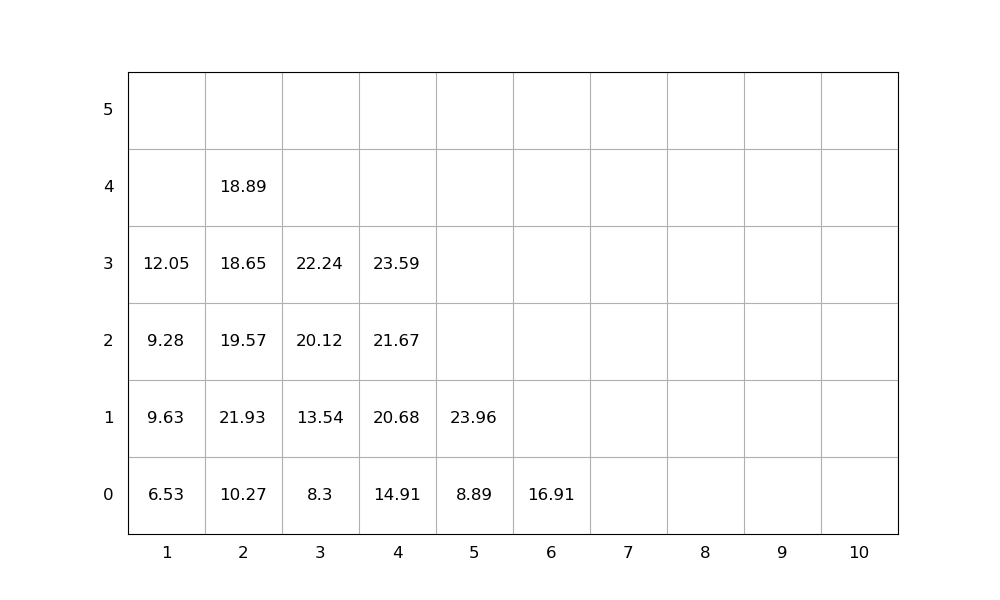

The data file committed next to this chart (first rows):
idx, loc_x, loc_y, loc_z, weight, group, score, seq, emerg, reloc, size(ft)
1, 2, 0, 0, 10.27, 0, 10.27, 1, 0, 0, 20
2, 2, 0, 1, 21.93, 0, 21.93, 2, 0, 1.0, 20
3, 4, 0, 0, 14.91, 0, 14.91, 3, 0, 0, 20
4, 4, 0, 1, 20.68, 0, 20.68, 4, 0, 0, 20
5, 2, 0, 2, 19.57, 0, 19.57, 5, 0, 1.0, 20
6, 4, 0, 2, 21.67, 0, 21.67, 6, 0, 0, 20
7, 3, 0, 0, 8.3, 0, 8.3, 7, 0, 0, 20
8, 2, 0, 3, 18.65, 0, 18.65, 8, 0, 1.0, 20
9, 3, 0, 1, 13.54, 0, 13.54, 9, 0, 0, 20
10, 5, 0, 0, 8.89, 0, 8.89, 10, 0, 0, 20
11, 1, 0, 0, 6.53, 0, 6.53, 11, 0, 0, 20
12, 4, 0, 3, 23.59, 0, 23.59, 12, 0, 0, 20
13, 3, 0, 2, 20.12, 0, 20.12, 13, 0, 0, 20
14, 3, 0, 3, 22.24, 0, 22.24, 14, 0, 0, 20
15, 2, 0, 4, 18.89, 0, 18.89, 15, 0, 1.0, 20
16, 6, 0, 0, 16.91, 0, 16.91, 16, 0, 0, 20
17, 5, 0, 1, 23.96, 0, 23.96, 17, 0, 0, 20
18, 1, 0, 1, 9.63, 0, 9.63, 18, 0, 1.0, 20
19, 1, 0, 2, 9.28, 0, 9.28, 19, 0, 1.0, 20
20, 1, 0, 3, 12.05, 0, 12.05, 20, 0, 1.0, 20
